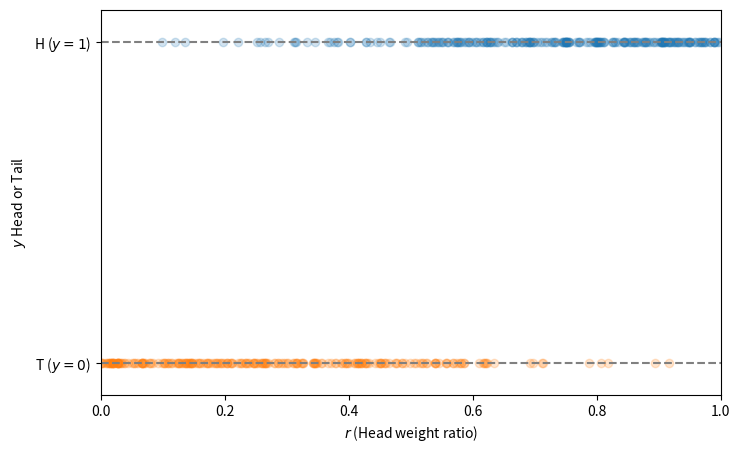

The script that saved this image: (Note: this script raises an exception after producing the figure.)
import numpy as np
import matplotlib.pyplot as plt
import matplotlib.animation as animation

np.random.seed(1)  # For reproducibility, seed with r
# Define the function f(r)
def f(r):
    v = 1 / (1 + np.exp(-(r - 0.5) * 10))
    # + np.random.uniform(0, 0.5)
    return max(min(v, 0.96), 0.04)

# Set the values of r
# r_values = np.linspace(0.1, 5, 50)
r_values = np.random.uniform(0, 1, 500)
p_values = np.array([f(r) for r in r_values])
res = np.array([np.random.choice([0, 1], p=[1-p, p]) for p in p_values])
zeros = []
ones = []

# Prepare empty lists to store the values of r and flips for the plot
# plot_r_values = []
# plot_flips = []

# Initialize a figure
fig, ax = plt.subplots(figsize=(8, 5))
scatter_one, = ax.plot([], [], "o", alpha=0.2)
scatter_zero, = ax.plot([], [], "o", alpha=0.2)

# Initialization function for the animation
def init():
    ax.set_xlim(0, 1)
    ax.set_ylim(-0.1, 1.1)
    ax.set_yticks([0, 1])
    ax.set_yticklabels(['T ($y=0$)', 'H ($y=1$)'])
    ax.axhline(y=1.0, ls="--", color="grey", lw=1.5)
    ax.axhline(y=0.0, ls="--", color="grey", lw=1.5)
    ax.set_xlabel("$r$ (Head weight ratio)")
    ax.set_ylabel("$y$ Head or Tail")
    # ax.grid(True)
    return ax,

# Update function for the animation
def update(i):
    r, flip = r_values[i], res[i]
    if flip == 1:
        ones.append([r, flip])
    else:
        zeros.append([r, flip])
    plot_ones = np.atleast_2d(ones)
    plot_zeros = np.atleast_2d(zeros)
    # ax.clear()
    # init()
        # ax.plot(plot_ones[:, 0], plot_ones[:, 1], 'o', alpha=0.1)
        # ax.plot(plot_zeros[:, 0], plot_zeros[:, 1], 'o', alpha=0.1)
    if plot_ones.shape[1] > 0:
        scatter_one.set_data(plot_ones[:, 0], plot_ones[:, 1])
    if plot_zeros.shape[1] > 0:
        scatter_zero.set_data(plot_zeros[:, 0], plot_zeros[:, 1])
    return ax,

# Create animation
ani = animation.FuncAnimation(fig, update, frames=range(len(r_values)), init_func=init, blit=False)

# Show animation
# plt.show()

ani.save('animation.mp4', fps=90)
data = {"r": r_values, "p": p_values, "flip": res}
np.savez("result_coin.npz", **data)
